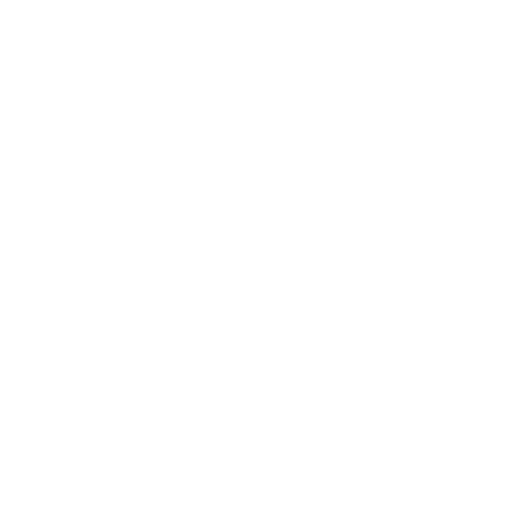
t = 0.00 s
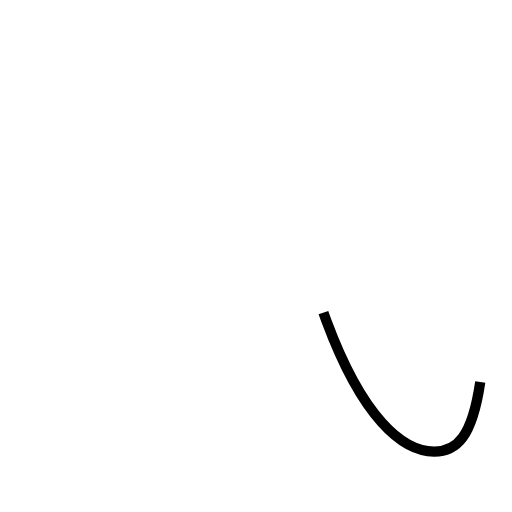
t = 0.82 s
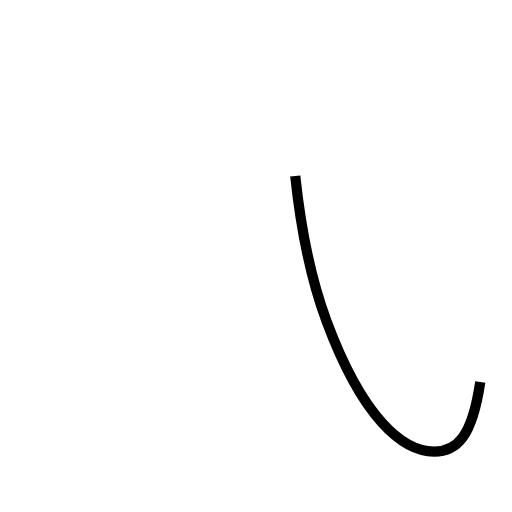
t = 1.23 s
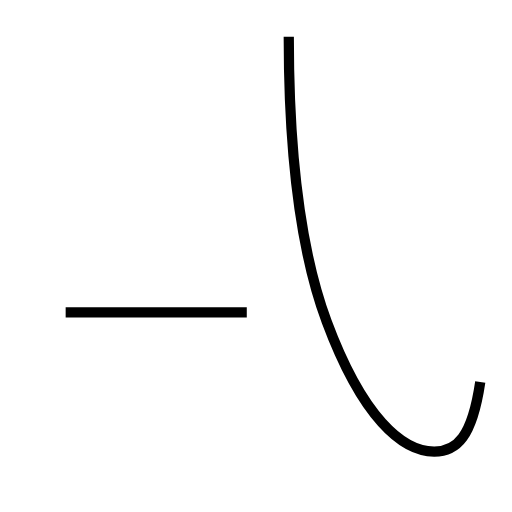
t = 2.17 s
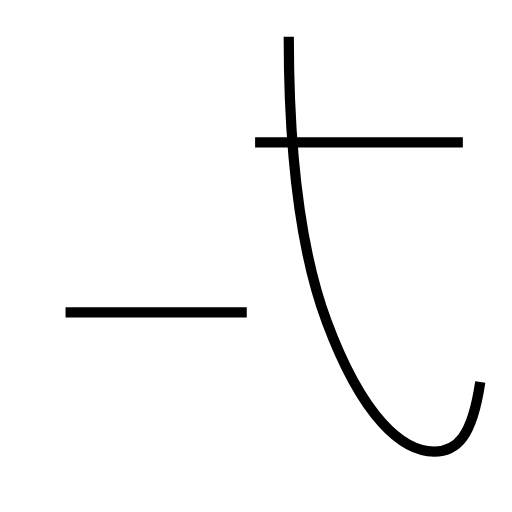
t = 2.77 s
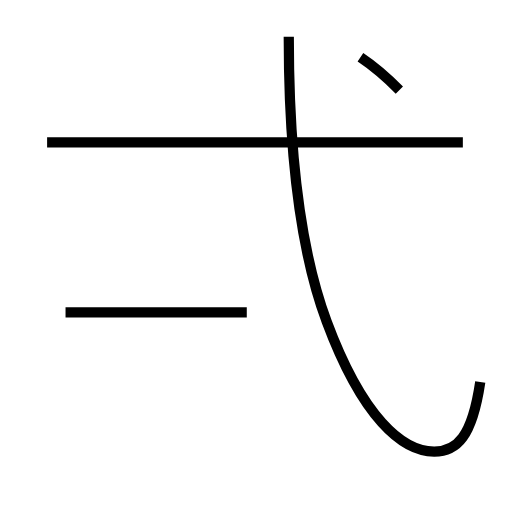
t = 3.53 s

The animated SVG that drew these frames (rendered in a browser with its animation timeline set to each time). Animation: 4 SMIL elements (animate=4); one cycle of 3.53 s.

<?xml version='1.0' encoding='utf-8'?>
<svg viewBox="0.0 -6.0 50.0 50.0" version="1.1" xmlns="http://www.w3.org/2000/svg"><rect x="-1000" y="-1000" width="2000" height="2000" stroke="white" fill="white" /><g style="fill:none;stroke:#000000;stroke-width:1"><path d="M 46.9 -6.7 C 46.1 -1.3 44.6 0.1 42.4 0.1 C 39.3 0.1 35.4 -3.2 31.9 -12.6 C 29.7 -18.5 28.2 -26.9 28.2 -40.4 " transform="translate(0.0 38.0)" stroke-dasharray="54.478415431595906" stroke-dashoffset="54.478415431595906"><animate attributeName="stroke-dashoffset" from="54.478415431595906" to="0" dur="1.6343524629478772s" begin="0s" fill="freeze" /></path><path d="M 24.1 -13.5 L 6.4 -13.5 " transform="translate(0.0 38.0)" stroke-dasharray="17.700000000000003" stroke-dashoffset="17.700000000000003"><animate attributeName="stroke-dashoffset" from="17.700000000000003" to="0" dur="0.531s" begin="1.6343524629478772s" fill="freeze" /></path><path d="M 45.2 -30.1 L 4.6 -30.1 " transform="translate(0.0 38.0)" stroke-dasharray="40.6" stroke-dashoffset="40.6"><animate attributeName="stroke-dashoffset" from="40.6" to="0" dur="1.218s" begin="2.1653524629478773s" fill="freeze" /></path><path d="M 39.0 -35.2 C 38.0 -36.2 36.4 -37.6 35.2 -38.4" transform="translate(0.0 38.0)" stroke-dasharray="4.974336074016172" stroke-dashoffset="4.974336074016172"><animate attributeName="stroke-dashoffset" from="4.974336074016172" to="0" dur="0.14923008222048514s" begin="3.3833524629478773s" fill="freeze" /></path></g></svg>
